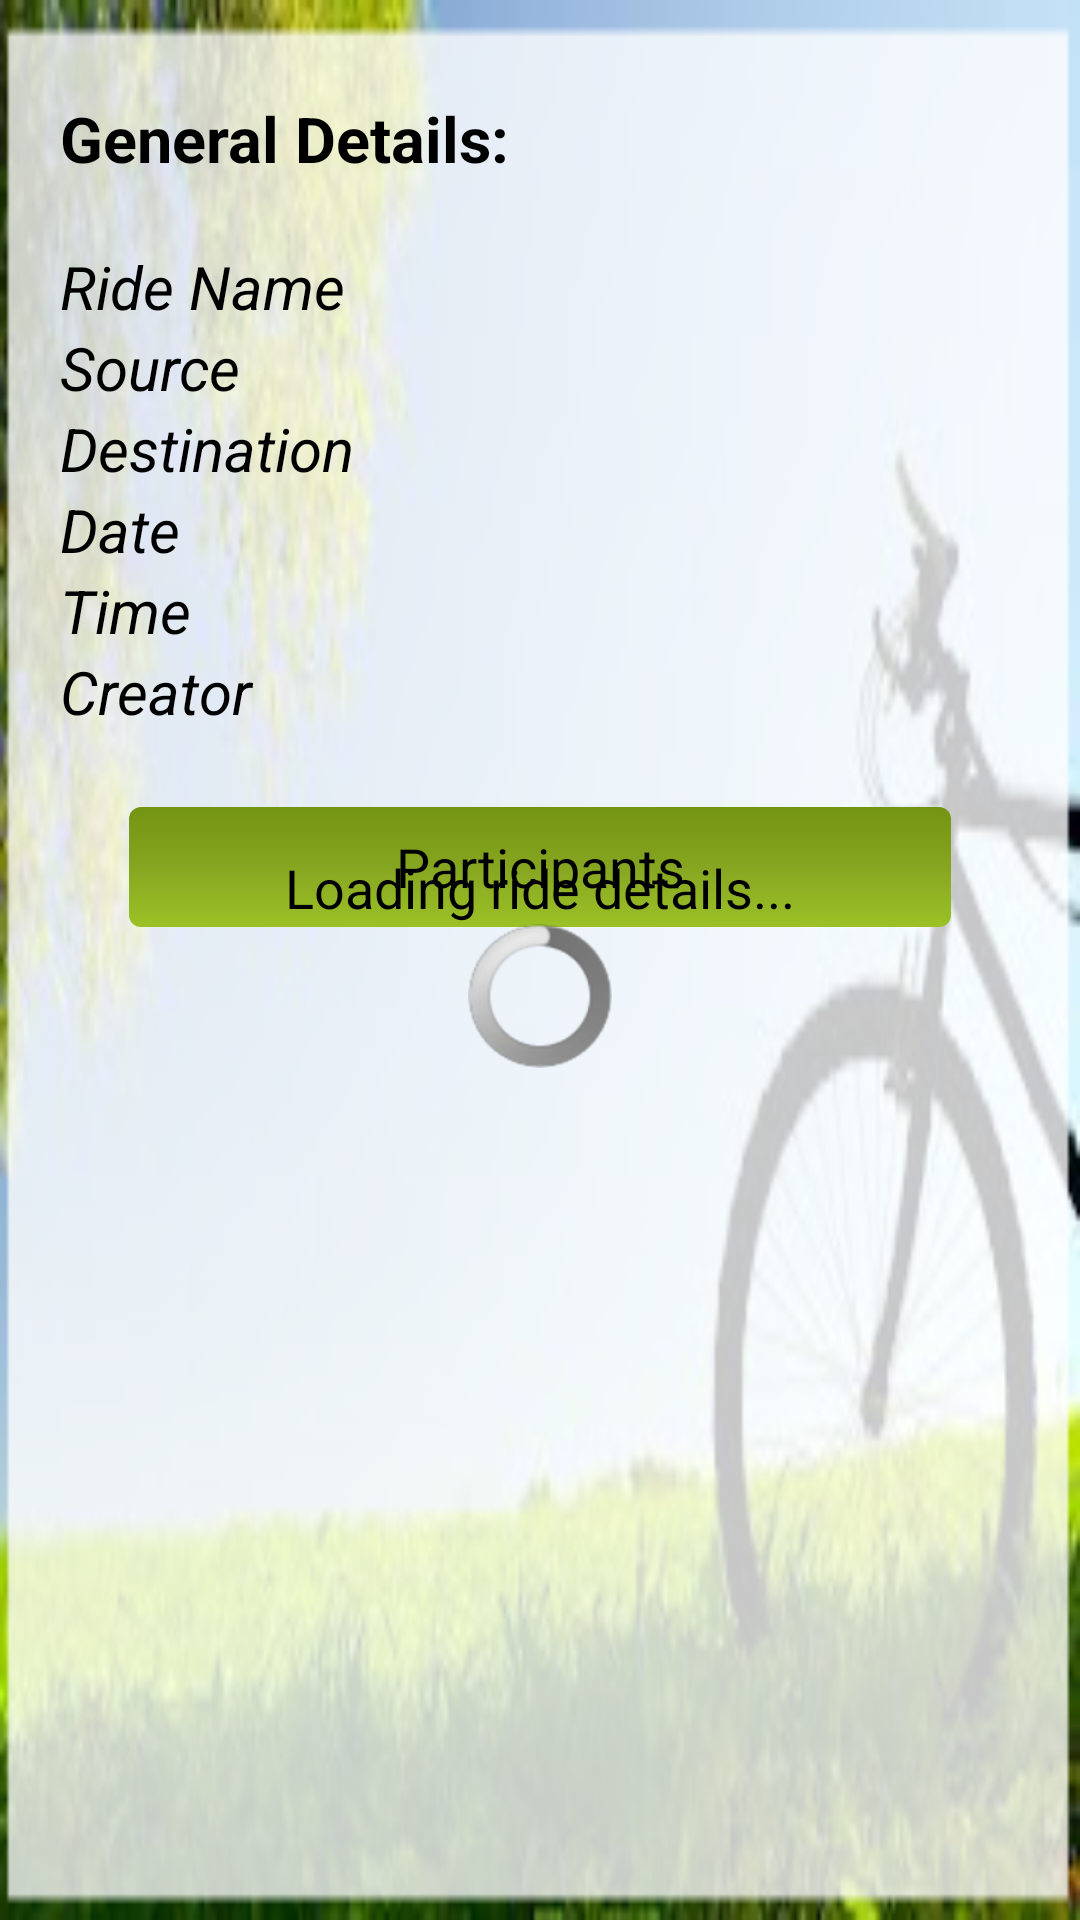

Layout XML and referenced resources for this Android screen:
<!-- AndroidManifest.xml: application theme CustomTheme -->
<!-- res/layout/view_ride_details_activity.xml -->
<?xml version="1.0" encoding="utf-8"?>
<RelativeLayout xmlns:android="http://schemas.android.com/apk/res/android"
    android:layout_width="fill_parent"
    android:layout_height="fill_parent"
    android:background="@drawable/background1"
    android:fillViewport="true" >

    <RelativeLayout
        style="@style/basicRelativeLayoutOverBackground"
        android:layout_width="wrap_content" >

        <ScrollView
            android:layout_width="fill_parent"
            android:layout_height="fill_parent" >

            <LinearLayout
                android:layout_width="fill_parent"
                android:layout_height="fill_parent" >

                <LinearLayout
                    android:id="@+id/createRideForm"
                    android:layout_width="fill_parent"
                    android:layout_height="wrap_content"
                    android:gravity="center"
                    android:orientation="vertical" >

                    

                    <LinearLayout
                        android:layout_width="fill_parent"
                        android:layout_height="wrap_content"
                        android:layout_marginTop="10sp"
                        android:background="@layout/common_table_background" >

                        <TextView
                            android:layout_width="0dp"
                            android:layout_height="40sp"
                            android:layout_weight="1"
                            android:fontFamily="Arial Bold"
                            android:text="General Details:"
                            android:textColor="#000"
                            android:textSize="21sp"
                            android:textStyle="bold" />
                    </LinearLayout>

                    

                    <LinearLayout
                        android:layout_width="fill_parent"
                        android:layout_height="wrap_content"
                        android:layout_marginTop="10sp" >

                        <TextView
                            style="@style/TextViewForLabels"
                            android:layout_width="0dp"
                            android:layout_height="wrap_content"
                            android:layout_weight=".50"
                            android:text="Ride Name" />

                        <TextView
                            android:id="@+id/textViewRideDetailsRideName"
                            style="@style/EditTextViewFont"
                            android:layout_width="0dp"
                            android:layout_height="wrap_content"
                            android:layout_weight=".50" />
                    </LinearLayout>

                    

                    <LinearLayout
                        android:layout_width="fill_parent"
                        android:layout_height="wrap_content" >

                        <TextView
                            style="@style/TextViewForLabels"
                            android:layout_width="0dp"
                            android:layout_height="wrap_content"
                            android:layout_weight=".50"
                            android:text="Source" />

                        <TextView
                            android:id="@+id/textViewRideDetailsSource"
                            style="@style/EditTextViewFont"
                            android:layout_width="0dp"
                            android:layout_height="wrap_content"
                            android:layout_weight=".50" />
                    </LinearLayout>
                    

                    <LinearLayout
                        android:layout_width="fill_parent"
                        android:layout_height="wrap_content" >

                        <TextView
                            style="@style/TextViewForLabels"
                            android:layout_width="0dp"
                            android:layout_height="wrap_content"
                            android:layout_weight=".50"
                            android:text="Destination" />

                        <TextView
                            android:id="@+id/textViewRideDetailsDestination"
                            style="@style/EditTextViewFont"
                            android:layout_width="0dp"
                            android:layout_height="wrap_content"
                            android:layout_weight=".50" />
                    </LinearLayout>

                    

                    <LinearLayout
                        android:layout_width="fill_parent"
                        android:layout_height="wrap_content" >

                        <TextView
                            style="@style/TextViewForLabels"
                            android:layout_width="0dp"
                            android:layout_height="wrap_content"
                            android:layout_weight=".50"
                            android:text="Date" />

                        <TextView
                            android:id="@+id/textViewRideDetailsDate"
                            style="@style/EditTextViewFont"
                            android:layout_width="0dp"
                            android:layout_height="wrap_content"
                            android:layout_weight=".50" />
                    </LinearLayout>

                    

                    <LinearLayout
                        android:layout_width="fill_parent"
                        android:layout_height="wrap_content" >

                        <TextView
                            style="@style/TextViewForLabels"
                            android:layout_width="0dp"
                            android:layout_height="wrap_content"
                            android:layout_weight=".50"
                            android:text="Time" />

                        <TextView
                            android:id="@+id/textViewRideDetailsTime"
                            style="@style/EditTextViewFont"
                            android:layout_width="0dp"
                            android:layout_height="wrap_content"
                            android:layout_weight=".50" />
                    </LinearLayout>

                    

                    <LinearLayout
                        android:layout_width="fill_parent"
                        android:layout_height="wrap_content" >

                        <TextView
                            style="@style/TextViewForLabels"
                            android:layout_width="0dp"
                            android:layout_height="wrap_content"
                            android:layout_weight=".50"
                            android:text="Creator" />

                        <TextView
                            android:id="@+id/textViewRideDetailsCreator"
                            style="@style/EditTextViewFont"
                            android:layout_width="0dp"
                            android:layout_height="wrap_content"
                            android:layout_weight=".50" />
                    </LinearLayout>

                    <Button
                        android:id="@+id/btnViewParticipants"
                        style="@style/Button"
                        android:layout_margin="25dp"
                        android:text="Participants" />
                </LinearLayout>
            </LinearLayout>
        </ScrollView>

        <LinearLayout
            android:id="@+id/rideDetailsSpinner"
            android:layout_width="fill_parent"
            android:layout_height="fill_parent"
            android:gravity="center"
            android:orientation="vertical" >

            <TextView
                style="@style/TextViewFont"
                android:layout_width="wrap_content"
                android:layout_height="wrap_content"
                android:text="Loading ride details..." >
            </TextView>

            <ProgressBar
                style="?android:attr/progressBarStyleInverse"
                android:layout_width="wrap_content"
                android:layout_height="wrap_content"
                android:layout_gravity="center"
                android:indeterminate="true" >
            </ProgressBar>
        </LinearLayout>
    </RelativeLayout>

</RelativeLayout>
<!-- res/layout/common_table_background.xml (included above) -->
<?xml version="1.0" encoding="UTF-8"?>
<shape xmlns:android="http://schemas.android.com/apk/res/android">
    <solid android:color="#00FFFFFF"/>
    <corners android:radius="3px"/>
    <padding android:left="0dp" android:top="2dp" android:right="0dp" android:bottom="0dp" /> 
</shape>
<!-- resources referenced by this layout -->
<resources>
  <!-- drawable background1: png bitmap (drawable-hdpi, 56980 bytes) -->
  <style name="Button" parent="@android:style/TextAppearance.Medium">
          <item name="android:textColor">#000000</item>
          <item name="android:paddingLeft">5sp</item>
          <item name="android:paddingRight">5sp</item>
          <item name="android:paddingTop">5sp</item>
          <item name="android:paddingBottom">5sp</item>
          <item name="android:background">@layout/common_color_gradient</item>
          <item name="android:textAppearance">@style/TextViewFont</item>
          <item name="android:layout_height">40sp</item>
          <item name="android:layout_width">274sp</item> 
          <item name="android:layout_gravity">center</item>
      </style>
  <style name="EditTextViewFont" parent="@android:style/TextAppearance.Medium">
          <item name="android:textColor">#000000</item>
      </style>
  <style name="TextViewFont" parent="@android:style/TextAppearance.Medium">
          <item name="android:textColor">#000000</item>
           </style>
  <style name="TextViewForLabels" parent="@android:style/TextAppearance.Medium">
          <item name="android:textColor">#000000</item>
          <item name="android:textStyle">italic</item>
          <item name="android:textSize">20sp</item>
          </style>
  <style name="basicRelativeLayoutOverBackground">
          <item name="android:layout_width">fill_parent</item>
          <item name="android:layout_height">fill_parent</item>
          <item name="android:paddingBottom">20sp</item>
          <item name="android:paddingLeft">20sp</item>
          <item name="android:paddingRight">20sp</item>
          <item name="android:paddingTop">20sp</item>
      </style>
  <style name="CustomTheme" parent="android:Theme">
          <item name="android:windowTitleSize">50sp</item>
          <item name="android:windowTitleBackgroundStyle">@style/CustomWindowTitleBackground</item>
      </style>
  <style name="CustomWindowTitleBackground">
          <item name="android:background">#323331</item>
      </style>
</resources>
